Run: headless pygame with SDL's dummy video driver; simulated clock (each Clock.tick advances the game by its frame time, no real sleeping); random seed 0; keys injected as events and as key.get_pressed() state; no mouse input.
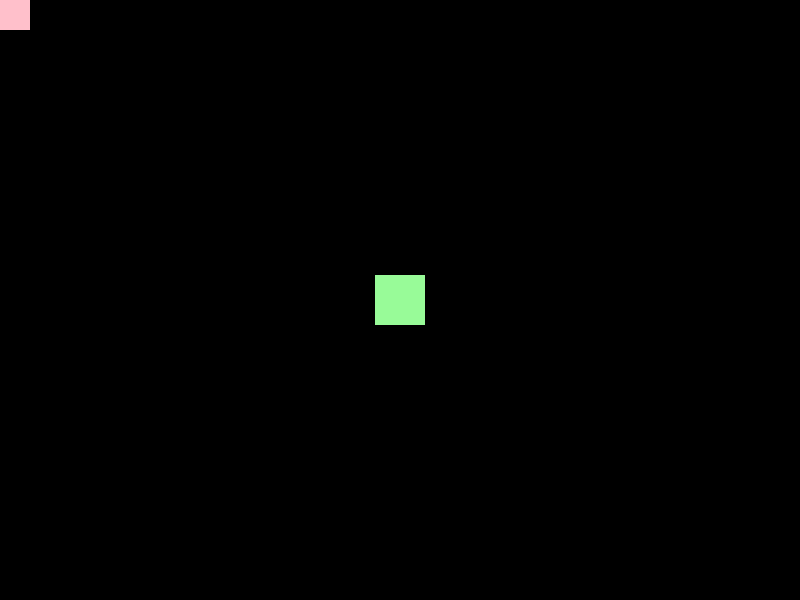
Frame 1 of 4 · flips 1–60 · no input
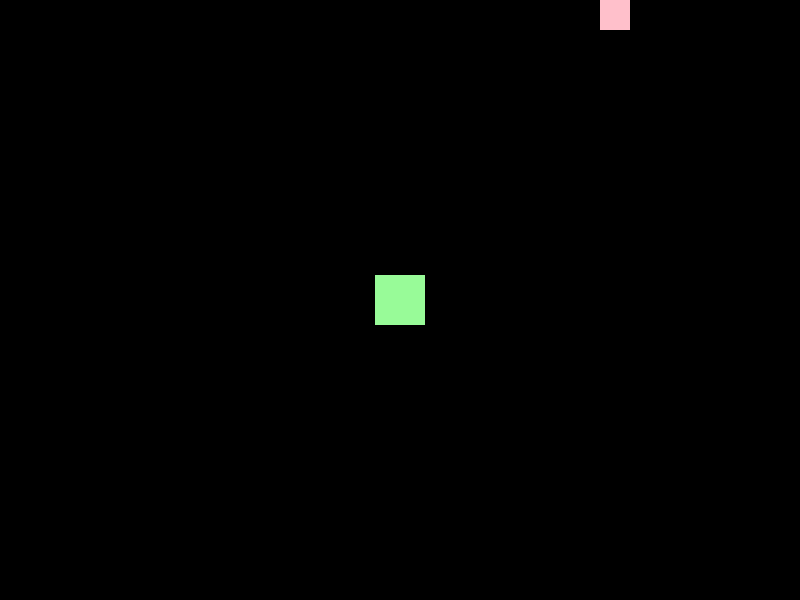
Frame 2 of 4 · flips 61–180 · tapped SPACE, RETURN · held RIGHT (→), D
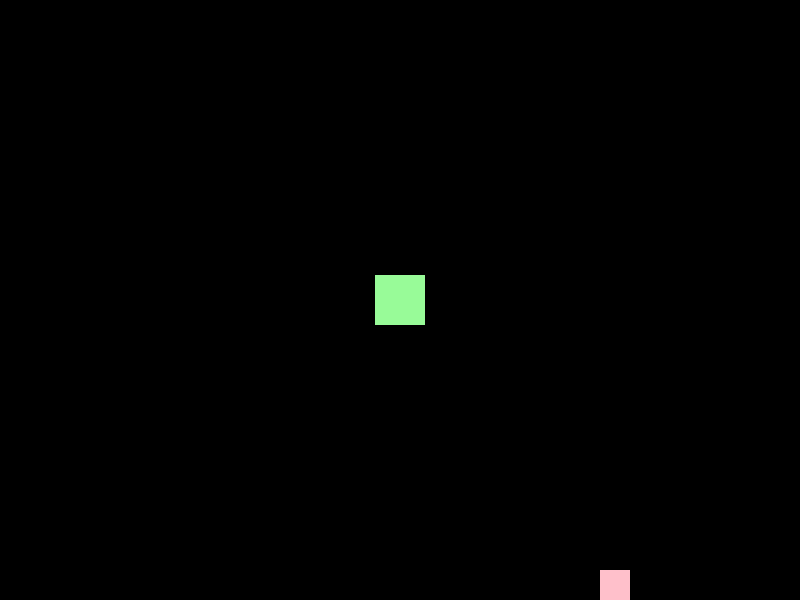
Frame 3 of 4 · flips 181–300 · held DOWN (↓), S
Frame 4 of 4 · flips 301–420 · held LEFT (←), A, UP (↑), W · screen same as frame 1, image omitted

The pygame program that drew these frames:

import pygame

pygame.init()

width, height = 800, 600
screen = pygame.display.set_mode((width, height))
pygame.display.set_caption("Colour-Changing Box Move")

black = (0, 0, 0)
pink = (255, 192, 203)
green = (152, 251, 152)
blue = (173, 216, 230)

box_colour = green

box_x, box_y = 0, 0
rect_1 = pygame.Rect(box_x, box_y, 30, 30)

middle_rect = pygame.Rect(
    width // 2 - 25,
    height // 2 - 25,
    50,
    50
)

collision_font = pygame.font.SysFont("courier", 36, bold=True)
collision_text = collision_font.render("COLLISION!", True, (255, 255, 255))
collision_rect = collision_text.get_rect(center=(width // 2, 80))

clock = pygame.time.Clock()

flash_counter = 0 
flash_interval = 30 

running = True
while running:
    clock.tick(60)

    for event in pygame.event.get():
        if event.type == pygame.QUIT:
            running = False

    keys = pygame.key.get_pressed()
    if keys[pygame.K_LEFT]:
        box_x -= 5
    if keys[pygame.K_RIGHT]:
        box_x += 5
    if keys[pygame.K_UP]:
        box_y -= 5
    if keys[pygame.K_DOWN]:
        box_y += 5

    box_x = max(0, min(box_x, width - rect_1.width))
    box_y = max(0, min(box_y, height - rect_1.height))
    rect_1.topleft = (box_x, box_y)

    if rect_1.colliderect(middle_rect):
        box_colour = blue
        collision = True
    else:
        box_colour = green
        collision = False

    screen.fill(black)
    pygame.draw.rect(screen, pink, rect_1)
    pygame.draw.rect(screen, box_colour, middle_rect)

    if collision:
        flash_counter += 1
        if flash_counter // flash_interval % 2 == 0:
            screen.blit(collision_text, collision_rect)
    else:
        flash_counter = 0 

    pygame.display.update()

pygame.quit()
